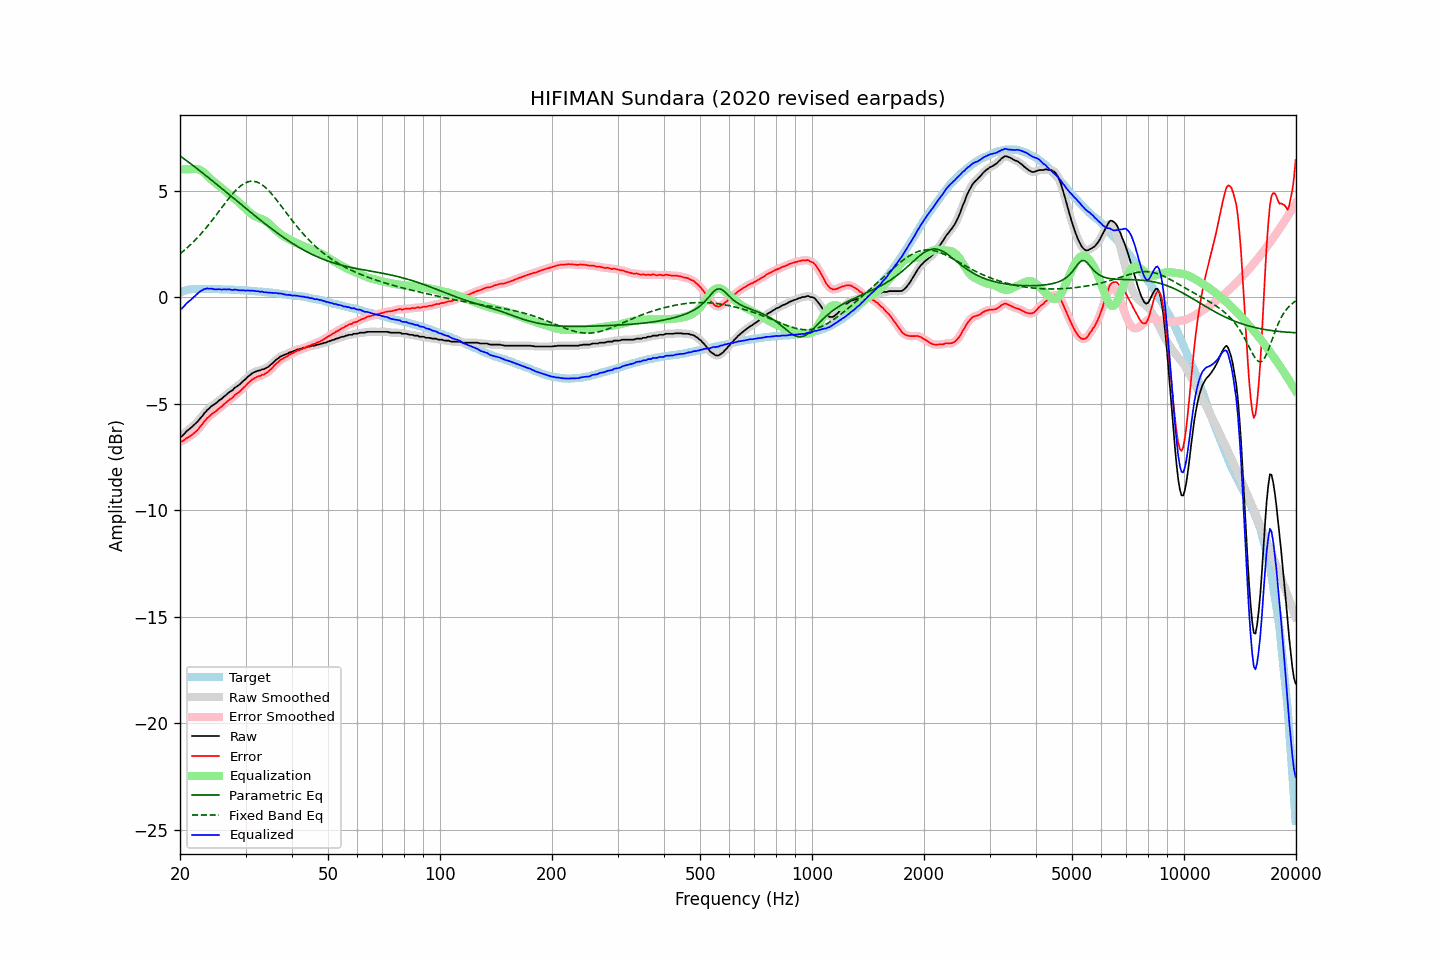

Source data for this figure (header and first rows):
frequency, raw, error, smoothed, error_smoothed, equalization, parametric_eq, fixed_band_eq, equalized_raw, equalized_smoothed, target
20.00, -6.57, -6.78, -6.58, -6.79, 5.99, 6.63, 2.04, -0.57, -0.59, 0.21
20.20, -6.54, -6.78, -6.52, -6.76, 6.00, 6.58, 2.10, -0.54, -0.52, 0.24
20.40, -6.47, -6.74, -6.45, -6.73, 6.00, 6.52, 2.16, -0.47, -0.45, 0.27
20.61, -6.39, -6.68, -6.39, -6.68, 6.00, 6.47, 2.22, -0.39, -0.38, 0.29
20.81, -6.30, -6.62, -6.31, -6.63, 6.00, 6.41, 2.29, -0.29, -0.30, 0.32
21.02, -6.24, -6.59, -6.24, -6.58, 6.01, 6.35, 2.35, -0.23, -0.23, 0.35
21.23, -6.18, -6.54, -6.17, -6.54, 6.01, 6.30, 2.42, -0.17, -0.17, 0.36
21.44, -6.12, -6.49, -6.12, -6.49, 6.00, 6.24, 2.49, -0.11, -0.11, 0.37
21.66, -6.05, -6.43, -6.05, -6.43, 6.01, 6.18, 2.57, -0.04, -0.04, 0.38
21.87, -5.99, -6.37, -5.98, -6.37, 6.02, 6.12, 2.64, 0.03, 0.03, 0.38
22.09, -5.91, -6.30, -5.91, -6.30, 6.01, 6.07, 2.72, 0.11, 0.11, 0.39
22.31, -5.84, -6.22, -5.83, -6.22, 6.00, 6.01, 2.80, 0.17, 0.18, 0.39
22.54, -5.74, -6.13, -5.74, -6.13, 5.98, 5.95, 2.88, 0.24, 0.24, 0.39
22.76, -5.65, -6.03, -5.65, -6.04, 5.95, 5.89, 2.97, 0.30, 0.30, 0.39
22.99, -5.57, -5.95, -5.56, -5.94, 5.90, 5.83, 3.05, 0.33, 0.34, 0.38
23.22, -5.46, -5.83, -5.47, -5.84, 5.84, 5.77, 3.14, 0.38, 0.38, 0.38
23.45, -5.39, -5.76, -5.38, -5.76, 5.77, 5.71, 3.23, 0.39, 0.39, 0.38
23.69, -5.29, -5.67, -5.30, -5.68, 5.70, 5.65, 3.32, 0.41, 0.40, 0.38
23.92, -5.24, -5.61, -5.23, -5.61, 5.63, 5.59, 3.41, 0.39, 0.40, 0.38
24.16, -5.16, -5.54, -5.16, -5.54, 5.55, 5.53, 3.51, 0.40, 0.40, 0.39
24.40, -5.09, -5.47, -5.10, -5.48, 5.48, 5.47, 3.61, 0.40, 0.38, 0.39
24.65, -5.05, -5.42, -5.04, -5.42, 5.42, 5.41, 3.70, 0.37, 0.38, 0.37
24.89, -5.00, -5.37, -4.99, -5.36, 5.36, 5.35, 3.80, 0.36, 0.37, 0.37
25.14, -4.94, -5.31, -4.93, -5.31, 5.30, 5.28, 3.90, 0.36, 0.37, 0.37
25.39, -4.87, -5.24, -4.87, -5.25, 5.24, 5.22, 4.00, 0.37, 0.37, 0.37
25.65, -4.81, -5.18, -4.81, -5.18, 5.18, 5.16, 4.10, 0.37, 0.37, 0.37
25.91, -4.77, -5.13, -4.75, -5.12, 5.12, 5.10, 4.20, 0.35, 0.36, 0.36
26.16, -4.69, -5.05, -4.69, -5.06, 5.05, 5.04, 4.30, 0.37, 0.36, 0.36
26.43, -4.63, -4.99, -4.63, -4.99, 4.99, 4.98, 4.40, 0.36, 0.36, 0.36
26.69, -4.57, -4.93, -4.56, -4.92, 4.93, 4.91, 4.50, 0.36, 0.37, 0.36
26.96, -4.50, -4.86, -4.50, -4.86, 4.86, 4.85, 4.60, 0.37, 0.36, 0.36
27.23, -4.44, -4.80, -4.45, -4.80, 4.80, 4.79, 4.69, 0.36, 0.35, 0.36
27.50, -4.40, -4.75, -4.39, -4.74, 4.74, 4.73, 4.78, 0.34, 0.35, 0.36
27.77, -4.35, -4.69, -4.33, -4.68, 4.68, 4.66, 4.87, 0.33, 0.35, 0.35
28.05, -4.26, -4.60, -4.27, -4.61, 4.62, 4.60, 4.96, 0.36, 0.35, 0.34
28.33, -4.21, -4.54, -4.21, -4.55, 4.55, 4.54, 5.03, 0.35, 0.34, 0.33
28.62, -4.16, -4.49, -4.16, -4.49, 4.49, 4.48, 5.11, 0.33, 0.33, 0.33
28.90, -4.11, -4.44, -4.10, -4.43, 4.42, 4.41, 5.17, 0.32, 0.32, 0.33
29.19, -4.04, -4.36, -4.03, -4.36, 4.35, 4.35, 5.24, 0.32, 0.32, 0.32
29.48, -3.96, -4.29, -3.97, -4.29, 4.28, 4.29, 5.29, 0.32, 0.31, 0.33
29.78, -3.90, -4.22, -3.89, -4.21, 4.21, 4.23, 5.34, 0.31, 0.32, 0.32
30.08, -3.83, -4.15, -3.82, -4.14, 4.14, 4.17, 5.37, 0.31, 0.31, 0.32
30.38, -3.75, -4.05, -3.75, -4.06, 4.06, 4.10, 5.41, 0.32, 0.31, 0.31
30.68, -3.69, -3.99, -3.69, -3.99, 3.99, 4.04, 5.43, 0.31, 0.31, 0.30
30.99, -3.63, -3.92, -3.62, -3.92, 3.93, 3.98, 5.44, 0.30, 0.31, 0.29
31.30, -3.57, -3.86, -3.57, -3.87, 3.87, 3.92, 5.44, 0.31, 0.30, 0.29
31.61, -3.53, -3.82, -3.53, -3.82, 3.82, 3.86, 5.44, 0.30, 0.29, 0.29
31.93, -3.50, -3.78, -3.49, -3.77, 3.78, 3.80, 5.42, 0.28, 0.29, 0.28
32.24, -3.47, -3.73, -3.47, -3.74, 3.74, 3.74, 5.40, 0.28, 0.28, 0.27
32.57, -3.44, -3.70, -3.44, -3.71, 3.71, 3.68, 5.36, 0.28, 0.27, 0.27
32.89, -3.44, -3.70, -3.42, -3.68, 3.68, 3.62, 5.32, 0.25, 0.26, 0.26
33.22, -3.39, -3.64, -3.40, -3.66, 3.65, 3.56, 5.27, 0.27, 0.25, 0.25
33.55, -3.39, -3.64, -3.38, -3.63, 3.62, 3.50, 5.22, 0.23, 0.24, 0.25
33.89, -3.35, -3.59, -3.35, -3.59, 3.58, 3.44, 5.15, 0.23, 0.23, 0.24
34.23, -3.31, -3.54, -3.31, -3.54, 3.53, 3.38, 5.09, 0.22, 0.22, 0.24
34.57, -3.27, -3.49, -3.26, -3.48, 3.47, 3.32, 5.01, 0.21, 0.21, 0.22
34.92, -3.20, -3.41, -3.20, -3.42, 3.41, 3.26, 4.93, 0.21, 0.21, 0.21
35.27, -3.14, -3.35, -3.14, -3.34, 3.34, 3.21, 4.84, 0.20, 0.20, 0.21
35.62, -3.07, -3.27, -3.06, -3.26, 3.27, 3.15, 4.76, 0.20, 0.20, 0.20
35.97, -3.00, -3.18, -3.00, -3.19, 3.19, 3.09, 4.66, 0.20, 0.19, 0.19
... 635 more rows
